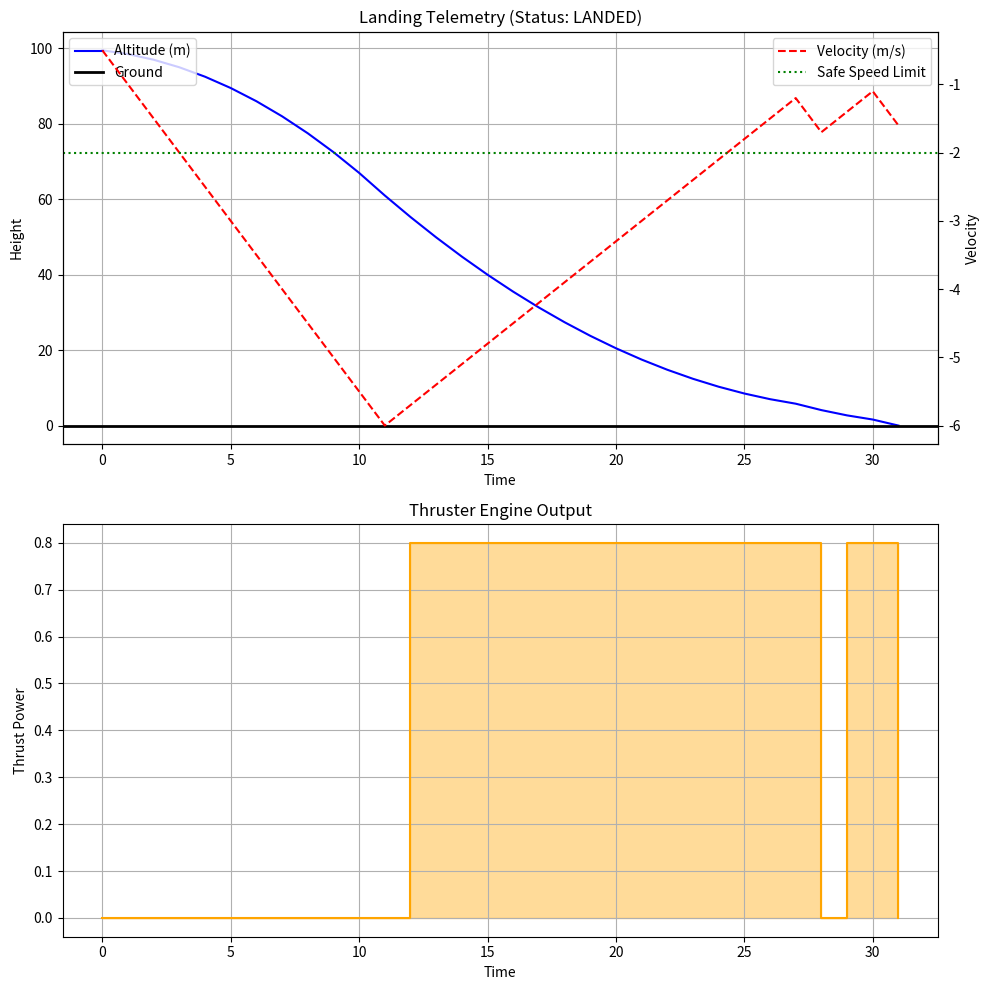

Recreate this plot in Python.
import numpy as np
import matplotlib.pyplot as plt

# --- CONFIGURATION ---
CONFIG = {
    "start_height": 100.0,
    "start_fuel": 100.0,
    "gravity": -0.5,  # Her adımda hızı aşağı çeken kuvvet
    "thrust_soft": 0.8,  # Yerçekimini yenen hafif güç
    "thrust_hard": 1.5,  # Yerçekimini yenen güçlü güç
    "fuel_cost_soft": 1.5,
    "fuel_cost_hard": 3.0,
    "safe_landing_speed": -2.0,  # Bu hızdan yavaşsa (örn -1.0) başarılı
    "max_speed_terminal": -20.0,  # Maksimum düşüş hızı (normalize için)
}


# --- 1. THE BRAIN (Aynen Koruyoruz) ---
class Brain:
    def __init__(self):
        # Input: Height, Velocity, Fuel
        self.W1 = np.random.randn(3, 8)
        self.b1 = np.zeros((1, 8))
        self.W2 = np.random.randn(8, 8)
        self.b2 = np.zeros((1, 8))
        self.W3 = np.random.randn(8, 3)  # Output: 0, 1, 2 (Actions)
        self.b3 = np.zeros((1, 3))

    def sigmoid(self, x):
        return 1 / (1 + np.exp(-x))

    def decide(self, inputs):
        z1 = np.dot(inputs, self.W1) + self.b1
        a1 = self.sigmoid(z1)
        z2 = np.dot(a1, self.W2) + self.b2
        a2 = self.sigmoid(z2)
        z3 = np.dot(a2, self.W3) + self.b3
        output = self.sigmoid(z3)
        return np.argmax(output)


# --- 2. PHYSICS ENGINE (Lunar Lander Simulation) ---
class LanderSimulation:
    def __init__(self, brain):
        self.brain = brain
        self.height = CONFIG["start_height"]
        self.velocity = 0.0  # Başlangıçta duruyor, sonra düşecek
        self.fuel = CONFIG["start_fuel"]

        self.landed = False
        self.crashed = False
        self.history = {"height": [], "velocity": [], "thrust": []}

    def get_inputs(self):
        # Normalization is crucial for Neural Networks
        norm_height = self.height / CONFIG["start_height"]
        # Velocity is usually negative (falling), map -20..0 to -1..0
        norm_velocity = self.velocity / abs(CONFIG["max_speed_terminal"])
        norm_fuel = self.fuel / CONFIG["start_fuel"]

        return np.array([[norm_height, norm_velocity, norm_fuel]])

    def step(self):
        if self.landed or self.crashed:
            return False

        # 1. AI Decides
        inputs = self.get_inputs()
        action = self.brain.decide(inputs)

        thrust_val = 0.0

        # 2. Physics & Fuel Logic
        if self.fuel > 0:
            if action == 1:  # Soft Thrust
                thrust_val = CONFIG["thrust_soft"]
                self.fuel -= CONFIG["fuel_cost_soft"]
            elif action == 2:  # Hard Thrust
                thrust_val = CONFIG["thrust_hard"]
                self.fuel -= CONFIG["fuel_cost_hard"]

        # 3. Update Physics (Velocity & Position)
        # Acceleration = Gravity + Thrust
        acceleration = CONFIG["gravity"] + thrust_val
        self.velocity += acceleration
        self.height += self.velocity

        # 4. Record History
        self.history["height"].append(self.height)
        self.history["velocity"].append(self.velocity)
        self.history["thrust"].append(thrust_val)

        # 5. Check Ground Collision
        if self.height <= 0:
            self.height = 0
            if self.velocity >= CONFIG["safe_landing_speed"]:
                self.landed = True  # SUCCESS
            else:
                self.crashed = True  # FAIL
            return False  # Simulation ends

        return True  # Continue

    def get_fitness(self):
        # Fitness Logic:
        # 1. Did it crash? Huge penalty based on impact speed.
        # 2. Did it land? Reward based on how soft the landing was.
        # 3. Fuel Bonus: Efficiency is good but secondary.

        if self.crashed:
            # Impact speed is negative (e.g., -15). The faster it crashes, lower the score.
            # Score range: 0 to 50
            impact_severity = abs(self.velocity)
            return max(0, 50 - impact_severity * 2)

        elif self.landed:
            # Successful landing! Base score 100.
            # Bonus for very soft landing (velocity close to 0)
            softness_bonus = (CONFIG["safe_landing_speed"] - self.velocity) * 20
            fuel_bonus = self.fuel * 0.5
            return 100 + softness_bonus + fuel_bonus

        else:
            # Still flying (should not happen if loop limits are set correctly)
            return 0


# --- 3. GENETIC ALGORITHM ---
class GeneticPilot:
    def __init__(self, pop_size=50):
        self.pop_size = pop_size
        self.population = [Brain() for _ in range(pop_size)]
        self.best_scores = []

    def evolve(self, generations=50):
        print("--- MISSION CONTROL: TRAINING STARTED ---")

        for gen in range(generations):
            scores = []

            for brain in self.population:
                sim = LanderSimulation(brain)
                # Max 200 steps to land
                for _ in range(200):
                    if not sim.step():
                        break
                scores.append((sim.get_fitness(), brain))

            # Sort descending
            scores.sort(key=lambda x: x[0], reverse=True)
            best_score = scores[0][0]
            self.best_scores.append(best_score)

            if gen % 10 == 0:
                print(f"Gen {gen}: Best Score = {best_score:.1f}")

            # Selection & Crossover
            new_pop = [scores[i][1] for i in range(5)]  # Keep top 5 elites

            while len(new_pop) < self.pop_size:
                # Simple Tournament
                p1 = scores[np.random.randint(0, 15)][1]
                p2 = scores[np.random.randint(0, 15)][1]
                child = self.crossover(p1, p2)
                self.mutate(child)
                new_pop.append(child)

            self.population = new_pop

        return scores[0][1]  # Return best brain

    def crossover(self, p1, p2):
        child = Brain()
        child.W1 = (p1.W1 + p2.W1) / 2
        child.W2 = (p1.W2 + p2.W2) / 2
        child.W3 = (p1.W3 + p2.W3) / 2
        return child

    def mutate(self, brain):
        if np.random.rand() < 0.1:
            brain.W1 += np.random.randn(*brain.W1.shape) * 0.5
        if np.random.rand() < 0.1:
            brain.W3 += np.random.randn(*brain.W3.shape) * 0.5


# --- MAIN EXECUTION ---
if __name__ == "__main__":
    pilot_school = GeneticPilot(pop_size=50)
    best_pilot = pilot_school.evolve(generations=80)

    # --- VISUALIZATION ---
    sim = LanderSimulation(best_pilot)
    for _ in range(300):
        if not sim.step():
            break

    hist = sim.history
    time_steps = range(len(hist["height"]))

    fig, (ax1, ax2) = plt.subplots(2, 1, figsize=(10, 10))

    # Plot 1: Height & Velocity
    ax1.plot(time_steps, hist["height"], label="Altitude (m)", color="blue")
    ax1.axhline(0, color="black", linewidth=2, label="Ground")

    # Create a twin axis to show velocity on the same graph
    ax1_twin = ax1.twinx()
    ax1_twin.plot(
        time_steps,
        hist["velocity"],
        label="Velocity (m/s)",
        color="red",
        linestyle="--",
    )
    ax1_twin.axhline(
        CONFIG["safe_landing_speed"],
        color="green",
        linestyle=":",
        label="Safe Speed Limit",
    )

    ax1.set_title(
        f"Landing Telemetry (Status: {'LANDED' if sim.landed else 'CRASHED'})"
    )
    ax1.set_xlabel("Time")
    ax1.set_ylabel("Height")
    ax1_twin.set_ylabel("Velocity")
    ax1.legend(loc="upper left")
    ax1_twin.legend(loc="upper right")
    ax1.grid(True)

    # Plot 2: Thruster Usage
    ax2.plot(
        time_steps,
        hist["thrust"],
        color="orange",
        drawstyle="steps-post",
        fillstyle="full",
    )
    ax2.fill_between(time_steps, hist["thrust"], step="post", alpha=0.4, color="orange")
    ax2.set_title("Thruster Engine Output")
    ax2.set_ylabel("Thrust Power")
    ax2.set_xlabel("Time")
    ax2.grid(True)

    plt.tight_layout()
    plt.show()
